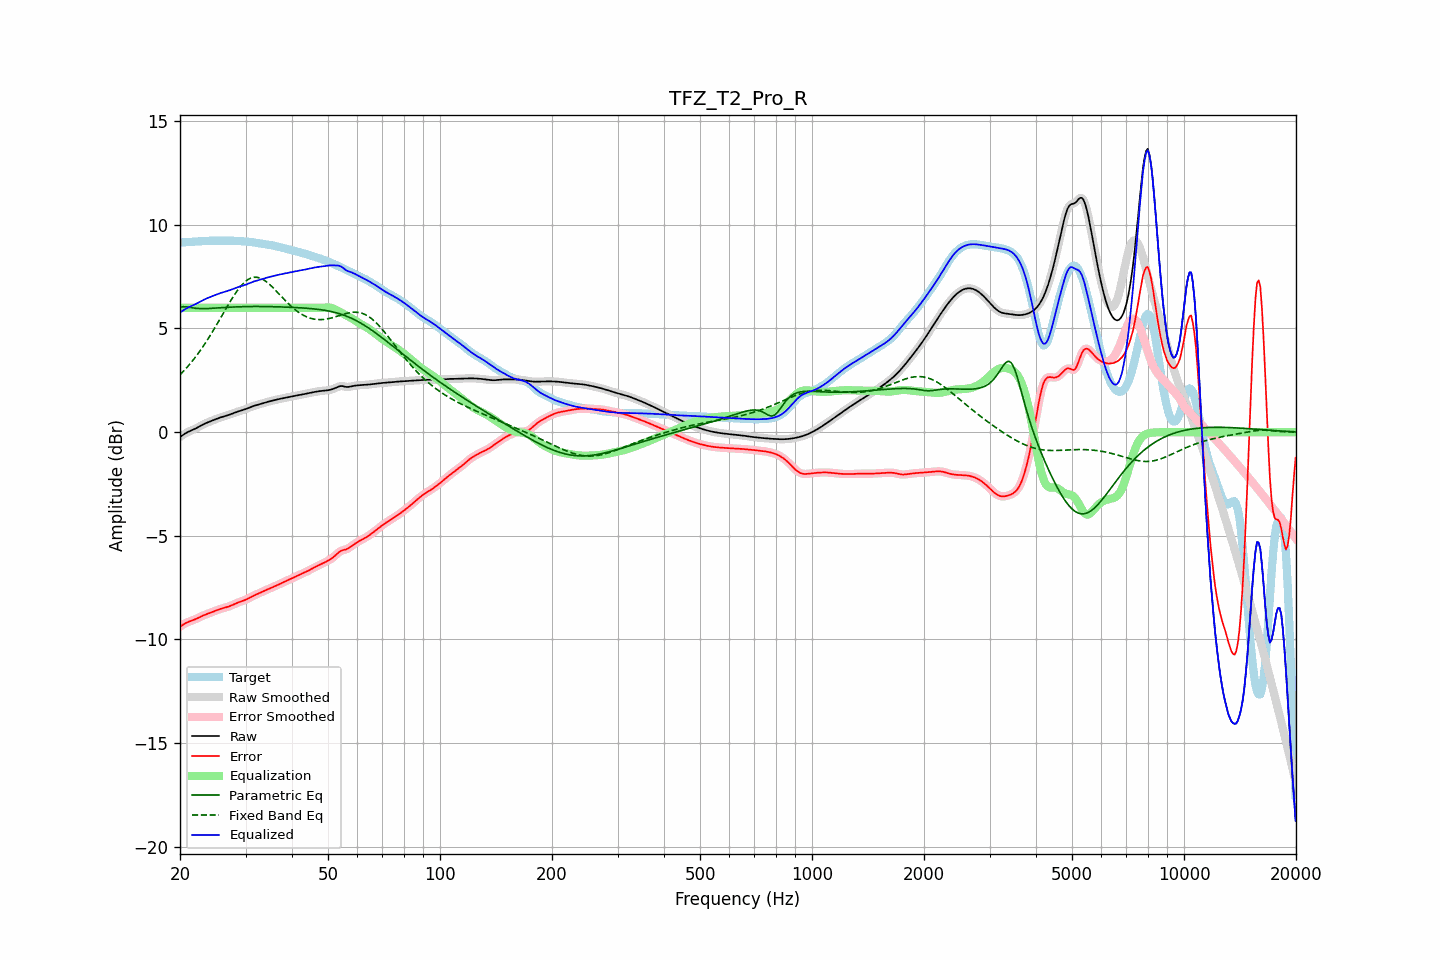

Values plotted in this chart, from the file beside it:
frequency, raw, error, smoothed, error_smoothed, equalization, parametric_eq, fixed_band_eq, equalized_raw, equalized_smoothed, target
20.00, -0.24, -9.38, -0.24, -9.38, 6.00, 6.01, 2.77, 5.76, 5.76, 9.14
20.20, -0.18, -9.33, -0.18, -9.33, 6.00, 6.03, 2.84, 5.82, 5.82, 9.15
20.40, -0.13, -9.28, -0.13, -9.28, 6.00, 6.05, 2.92, 5.87, 5.87, 9.15
20.61, -0.08, -9.23, -0.08, -9.23, 6.00, 6.05, 3.01, 5.92, 5.92, 9.16
20.81, -0.03, -9.19, -0.03, -9.19, 6.00, 6.05, 3.09, 5.97, 5.97, 9.16
21.02, 0.01, -9.16, 0.01, -9.16, 6.00, 6.03, 3.18, 6.01, 6.01, 9.17
21.23, 0.05, -9.13, 0.05, -9.13, 6.00, 6.02, 3.27, 6.05, 6.05, 9.18
21.44, 0.08, -9.10, 0.08, -9.10, 6.00, 6.01, 3.37, 6.08, 6.08, 9.18
21.66, 0.12, -9.07, 0.12, -9.07, 6.00, 5.99, 3.46, 6.12, 6.12, 9.18
21.87, 0.15, -9.04, 0.15, -9.04, 6.00, 5.98, 3.56, 6.15, 6.15, 9.19
22.09, 0.19, -9.01, 0.19, -9.01, 6.00, 5.97, 3.66, 6.19, 6.19, 9.19
22.31, 0.23, -8.97, 0.23, -8.97, 6.00, 5.96, 3.76, 6.23, 6.23, 9.20
22.54, 0.27, -8.94, 0.27, -8.94, 6.00, 5.96, 3.87, 6.27, 6.27, 9.20
22.76, 0.31, -8.90, 0.31, -8.90, 6.00, 5.96, 3.98, 6.31, 6.31, 9.21
22.99, 0.35, -8.86, 0.35, -8.86, 6.00, 5.96, 4.09, 6.35, 6.35, 9.21
23.22, 0.39, -8.83, 0.39, -8.83, 6.00, 5.96, 4.21, 6.39, 6.39, 9.22
23.45, 0.43, -8.80, 0.43, -8.79, 6.00, 5.96, 4.32, 6.43, 6.43, 9.22
23.69, 0.46, -8.77, 0.46, -8.77, 6.00, 5.96, 4.44, 6.46, 6.46, 9.23
23.92, 0.49, -8.74, 0.49, -8.74, 6.00, 5.96, 4.56, 6.49, 6.49, 9.23
24.16, 0.53, -8.71, 0.53, -8.71, 6.00, 5.97, 4.69, 6.53, 6.53, 9.23
24.40, 0.56, -8.68, 0.56, -8.68, 6.00, 5.97, 4.82, 6.56, 6.56, 9.23
24.65, 0.59, -8.65, 0.59, -8.65, 6.00, 5.98, 4.95, 6.59, 6.59, 9.23
24.89, 0.62, -8.62, 0.62, -8.62, 6.00, 5.98, 5.08, 6.62, 6.62, 9.23
25.14, 0.65, -8.59, 0.65, -8.59, 6.00, 5.99, 5.21, 6.65, 6.65, 9.23
25.39, 0.68, -8.56, 0.68, -8.56, 6.00, 5.99, 5.34, 6.68, 6.68, 9.23
25.65, 0.70, -8.53, 0.70, -8.53, 6.00, 6.00, 5.47, 6.70, 6.70, 9.23
25.91, 0.73, -8.51, 0.73, -8.51, 6.00, 6.00, 5.61, 6.73, 6.73, 9.23
26.16, 0.75, -8.48, 0.75, -8.49, 6.00, 6.01, 5.74, 6.75, 6.75, 9.24
26.43, 0.77, -8.46, 0.77, -8.46, 6.00, 6.01, 5.88, 6.77, 6.77, 9.24
26.69, 0.80, -8.44, 0.80, -8.44, 6.00, 6.02, 6.01, 6.80, 6.80, 9.24
26.96, 0.82, -8.42, 0.82, -8.42, 6.00, 6.02, 6.14, 6.82, 6.82, 9.24
27.23, 0.85, -8.39, 0.85, -8.39, 6.00, 6.03, 6.27, 6.85, 6.85, 9.24
27.50, 0.88, -8.36, 0.88, -8.36, 6.00, 6.03, 6.40, 6.88, 6.88, 9.24
27.77, 0.91, -8.32, 0.91, -8.32, 6.00, 6.03, 6.52, 6.91, 6.91, 9.23
28.05, 0.94, -8.29, 0.94, -8.29, 6.00, 6.04, 6.64, 6.94, 6.94, 9.23
28.33, 0.97, -8.25, 0.97, -8.25, 6.00, 6.04, 6.75, 6.97, 6.97, 9.22
28.62, 0.99, -8.22, 0.99, -8.22, 6.00, 6.04, 6.86, 6.99, 6.99, 9.22
28.90, 1.02, -8.19, 1.02, -8.20, 6.00, 6.05, 6.96, 7.02, 7.02, 9.21
29.19, 1.04, -8.17, 1.04, -8.17, 6.00, 6.05, 7.06, 7.04, 7.04, 9.21
29.48, 1.06, -8.14, 1.06, -8.14, 6.00, 6.05, 7.14, 7.06, 7.06, 9.20
29.78, 1.09, -8.11, 1.09, -8.11, 6.00, 6.05, 7.22, 7.09, 7.09, 9.20
30.08, 1.12, -8.08, 1.12, -8.08, 6.00, 6.06, 7.29, 7.12, 7.12, 9.20
30.38, 1.15, -8.04, 1.15, -8.04, 6.00, 6.06, 7.35, 7.15, 7.15, 9.19
30.68, 1.18, -8.00, 1.18, -8.00, 6.00, 6.06, 7.39, 7.18, 7.18, 9.18
30.99, 1.21, -7.96, 1.21, -7.96, 6.00, 6.06, 7.43, 7.21, 7.21, 9.17
31.30, 1.24, -7.92, 1.24, -7.92, 6.00, 6.06, 7.45, 7.24, 7.24, 9.16
31.61, 1.27, -7.88, 1.27, -7.88, 6.00, 6.06, 7.47, 7.27, 7.27, 9.15
31.93, 1.29, -7.85, 1.29, -7.85, 6.00, 6.06, 7.47, 7.29, 7.29, 9.14
32.24, 1.31, -7.81, 1.31, -7.81, 6.00, 6.06, 7.47, 7.31, 7.31, 9.12
32.57, 1.33, -7.78, 1.33, -7.78, 6.00, 6.06, 7.45, 7.33, 7.33, 9.11
32.89, 1.36, -7.74, 1.36, -7.74, 6.00, 6.06, 7.43, 7.36, 7.36, 9.10
33.22, 1.38, -7.71, 1.38, -7.71, 6.00, 6.06, 7.39, 7.38, 7.38, 9.08
33.55, 1.40, -7.67, 1.40, -7.67, 6.00, 6.06, 7.35, 7.40, 7.40, 9.07
33.89, 1.43, -7.63, 1.43, -7.63, 6.00, 6.06, 7.30, 7.43, 7.43, 9.06
34.23, 1.45, -7.60, 1.45, -7.60, 6.00, 6.06, 7.24, 7.45, 7.45, 9.05
34.57, 1.47, -7.57, 1.47, -7.57, 6.00, 6.06, 7.17, 7.47, 7.47, 9.04
34.92, 1.49, -7.53, 1.49, -7.53, 6.00, 6.05, 7.11, 7.49, 7.49, 9.03
35.27, 1.51, -7.50, 1.51, -7.50, 6.00, 6.05, 7.03, 7.51, 7.51, 9.01
35.62, 1.53, -7.47, 1.53, -7.47, 6.00, 6.05, 6.96, 7.53, 7.53, 9.00
35.97, 1.55, -7.43, 1.55, -7.43, 6.00, 6.05, 6.88, 7.55, 7.55, 8.98
... 635 more rows
